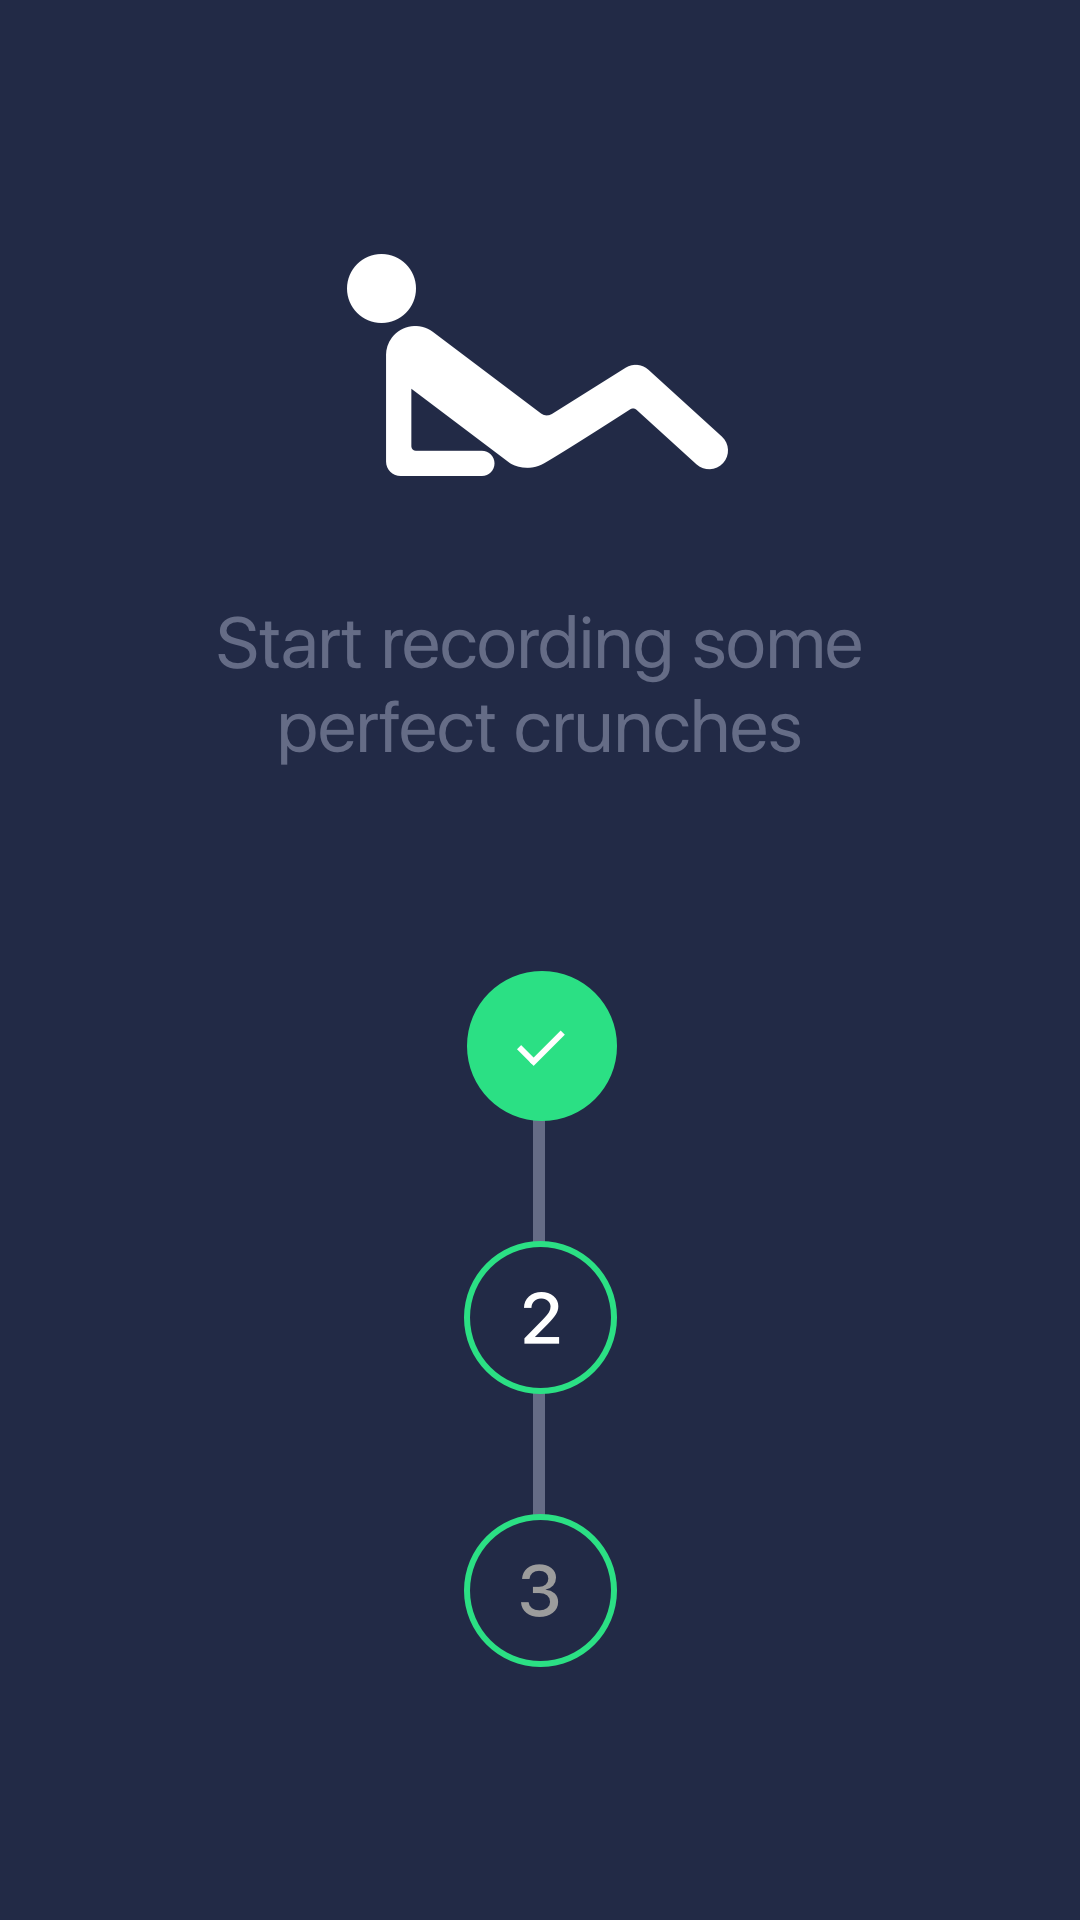

Android layout source for this screen:
<!-- AndroidManifest.xml: application theme AppTheme -->
<!-- res/layout/activity_record_exercise.xml -->
<?xml version="1.0" encoding="utf-8"?>
<RelativeLayout xmlns:android="http://schemas.android.com/apk/res/android"
    xmlns:tools="http://schemas.android.com/tools"
    android:layout_width="match_parent"
    android:layout_height="match_parent"
    android:paddingBottom="@dimen/activity_vertical_margin"
    android:paddingLeft="@dimen/activity_horizontal_margin"
    android:paddingRight="@dimen/activity_horizontal_margin"
    android:paddingTop="@dimen/activity_vertical_margin"
    android:background="@color/background"
    tools:context="com.hacktm.example.example.RecordExerciseActivity">

    <ImageButton
        android:layout_width="match_parent"
        android:layout_height="match_parent"
        android:background="#0fff"
        android:src="@mipmap/first"/>

</RelativeLayout>
<!-- resources referenced by this layout -->
<resources>
  <color name="background">#222A46</color>
  <!-- mipmap first: png bitmap (mipmap-hdpi, 32126 bytes) -->
  <style name="AppTheme" parent="Theme.AppCompat.Light.DarkActionBar">
          
          <item name="colorPrimary">@color/colorPrimary</item>
          <item name="colorPrimaryDark">@color/colorPrimaryDark</item>
          <item name="colorAccent">@color/colorAccent</item>
      </style>
  <color name="colorPrimary">#2BE084</color>
  <color name="colorPrimaryDark">#303F9F</color>
  <color name="colorAccent">#2BE084</color>
</resources>
